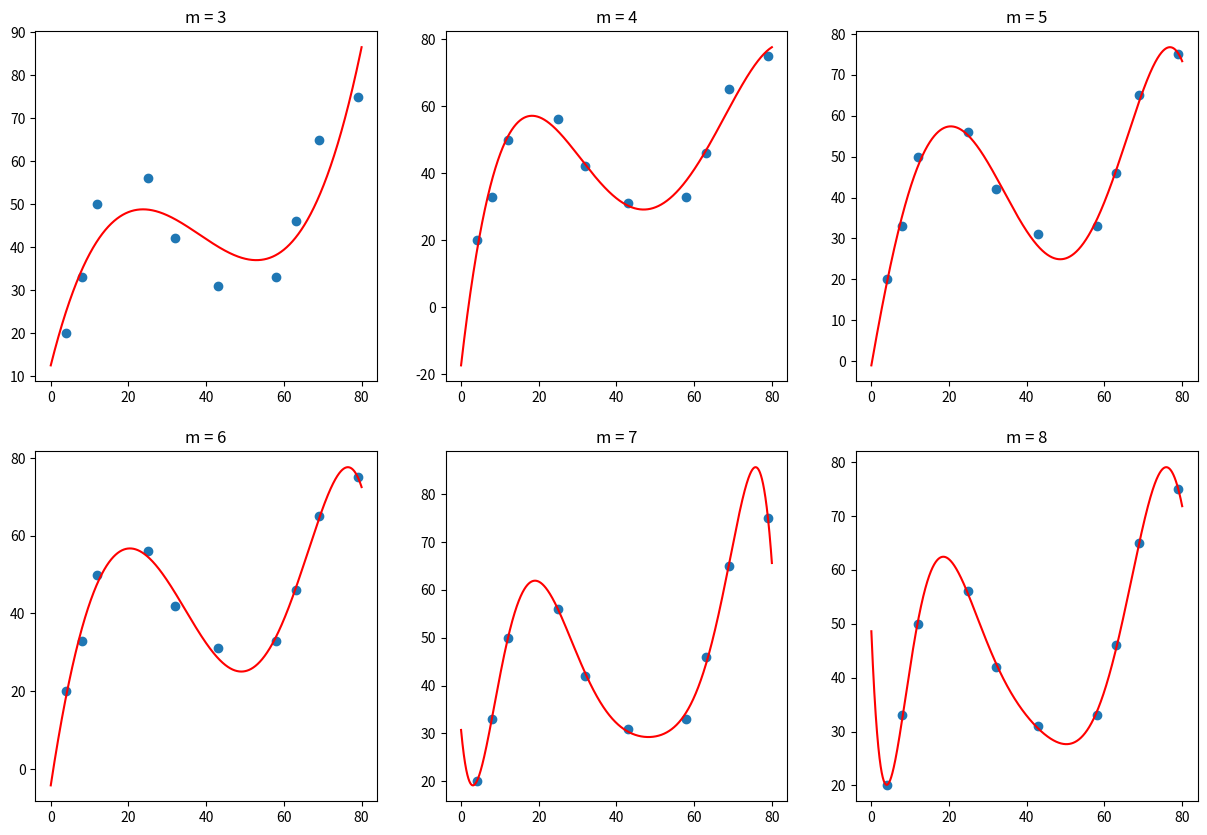

This figure's Python source:
import numpy as np
from matplotlib import pyplot as plt
from scipy.optimize import leastsq

# 加载示例数据
x = [4, 8, 12, 25, 32, 43, 58, 63, 69, 79]
y = [20, 33, 50, 56, 42, 31, 33, 46, 65, 75]


def fit_func(p, x):
    """根据公式，定义 n 次多项式函数"""
    f = np.poly1d(p)
    return f(x)


def err_func(p, x, y):
    """残差函数（观测值与拟合值之间的差距）"""
    ret = fit_func(p, x) - y
    return ret


def n_poly(n):
    """n 次多项式拟合"""
    p_init = np.random.randn(n)  # 生成 n 个随机数
    parameters = leastsq(err_func, p_init, args=(np.array(x), np.array(y)))
    return parameters[0]


# 绘制拟合图像时需要的临时点
x_temp = np.linspace(0, 80, 10000)

# 绘制子图
fig, axes = plt.subplots(2, 3, figsize=(15, 10))

axes[0, 0].plot(x_temp, fit_func(n_poly(4), x_temp), "r")
axes[0, 0].scatter(x, y)
axes[0, 0].set_title("m = 3")

axes[0, 1].plot(x_temp, fit_func(n_poly(5), x_temp), "r")
axes[0, 1].scatter(x, y)
axes[0, 1].set_title("m = 4")

axes[0, 2].plot(x_temp, fit_func(n_poly(6), x_temp), "r")
axes[0, 2].scatter(x, y)
axes[0, 2].set_title("m = 5")

axes[1, 0].plot(x_temp, fit_func(n_poly(7), x_temp), "r")
axes[1, 0].scatter(x, y)
axes[1, 0].set_title("m = 6")

axes[1, 1].plot(x_temp, fit_func(n_poly(8), x_temp), "r")
axes[1, 1].scatter(x, y)
axes[1, 1].set_title("m = 7")

axes[1, 2].plot(x_temp, fit_func(n_poly(9), x_temp), "r")
axes[1, 2].scatter(x, y)
axes[1, 2].set_title("m = 8")

plt.show()
